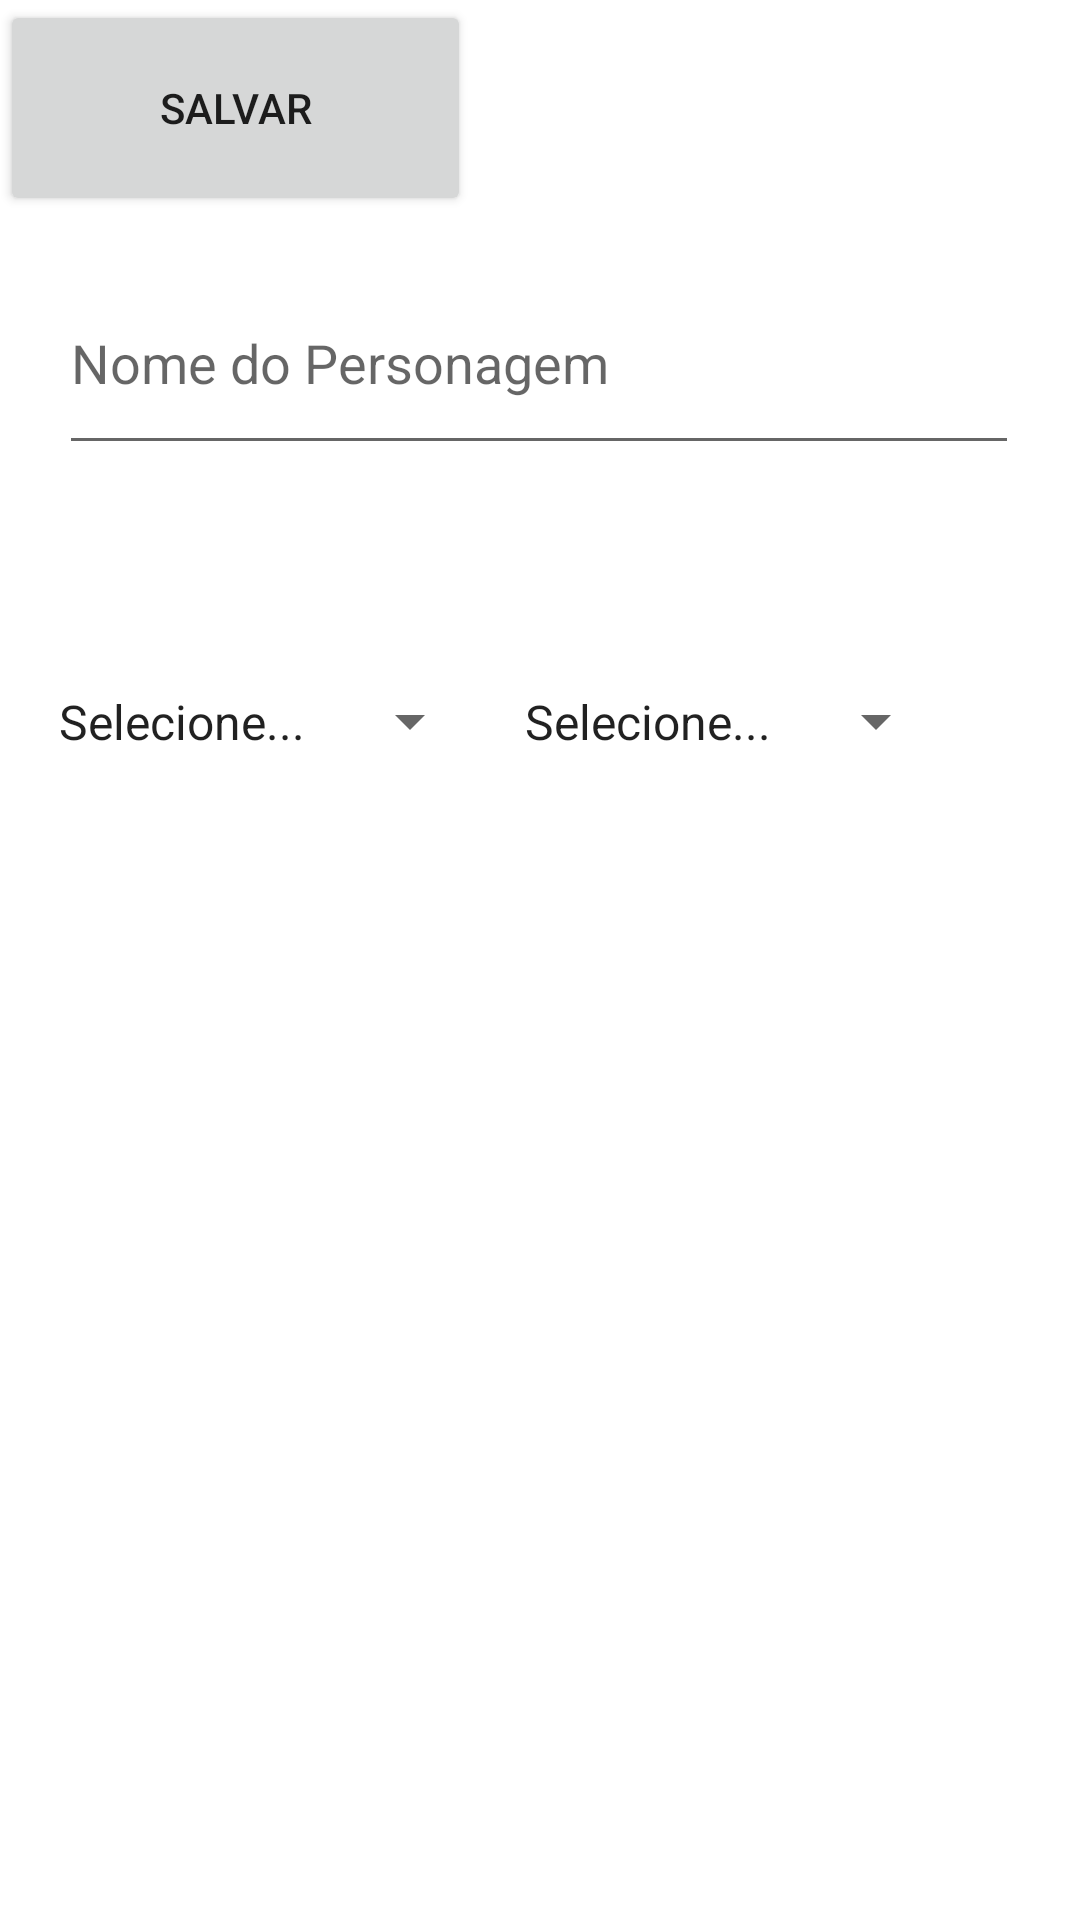

Reconstruct the res/layout file that produces this screen, plus the resources it refers to.
<!-- AndroidManifest.xml: application theme Theme.AtvN1 -->
<!-- res/layout/activity_personagensadd.xml -->
<?xml version="1.0" encoding="utf-8"?>
<androidx.constraintlayout.widget.ConstraintLayout xmlns:android="http://schemas.android.com/apk/res/android"
    xmlns:app="http://schemas.android.com/apk/res-auto"
    xmlns:tools="http://schemas.android.com/tools"
    android:layout_width="match_parent"
    android:layout_height="match_parent">

    <EditText
        android:id="@+id/etNome"
        android:layout_width="320dp"
        android:layout_height="71dp"
        android:layout_marginTop="84dp"
        android:ems="10"
        android:hint="Nome do Personagem"
        app:layout_constraintEnd_toEndOf="parent"
        app:layout_constraintHorizontal_bias="0.494"
        app:layout_constraintStart_toStartOf="parent"
        app:layout_constraintTop_toTopOf="parent" />

    <Spinner
        android:id="@+id/spLevel"
        android:layout_width="149dp"
        android:layout_height="59dp"
        android:layout_marginTop="56dp"
        android:layout_marginEnd="44dp"
        android:entries="@array/level"
        app:layout_constraintEnd_toEndOf="parent"
        app:layout_constraintTop_toBottomOf="@+id/etNome" />

    <Spinner
        android:id="@+id/spClasses"
        android:layout_width="149dp"
        android:layout_height="59dp"
        android:layout_marginTop="56dp"
        android:entries="@array/classes"
        app:layout_constraintEnd_toStartOf="@+id/spLevel"
        app:layout_constraintHorizontal_bias="0.652"
        app:layout_constraintStart_toStartOf="parent"
        app:layout_constraintTop_toBottomOf="@+id/etNome" />

    <Button
        android:id="@+id/btnSalvar"
        android:layout_width="157dp"
        android:layout_height="72dp"
        android:text="Salvar"
        tools:layout_editor_absoluteX="127dp"
        tools:layout_editor_absoluteY="329dp" />

</androidx.constraintlayout.widget.ConstraintLayout>
<!-- resources referenced by this layout -->
<resources>
  <string-array name="classes">
          <item>Selecione...</item>
          <item>Guerreiro</item>
          <item>Mago</item>
          <item>Bárbaro</item>
          <item>Feiticeiro</item>
          <item>Drúida</item>
          <item>Bruxo</item>
          <item>Patrulheiro</item>
          <item>Clérigo</item>
      </string-array>
  <string-array name="level">
          <item>Selecione...</item>
          <item>1</item>
          <item>2</item>
          <item>3</item>
          <item>4</item>
          <item>5</item>
          <item>6</item>
          <item>7</item>
          <item>8</item>
          <item>9</item>
          <item>10</item>
      </string-array>
  <style name="Theme.AtvN1" parent="Theme.MaterialComponents.DayNight.DarkActionBar">
          
          <item name="colorPrimary">@color/purple_500</item>
          <item name="colorPrimaryVariant">@color/purple_700</item>
          <item name="colorOnPrimary">@color/white</item>
          
          <item name="colorSecondary">@color/teal_200</item>
          <item name="colorSecondaryVariant">@color/teal_700</item>
          <item name="colorOnSecondary">@color/black</item>
          
          <item name="android:statusBarColor" tools:targetApi="l">?attr/colorPrimaryVariant</item>
          
      </style>
  <!-- not gathered from this repository: default colours our renderer supplied (Android Studio template values) -->
  <color name="purple_500">#FF6200EE</color>
  <color name="purple_700">#FF3700B3</color>
  <color name="teal_200">#FF03DAC5</color>
  <color name="teal_700">#FF018786</color>
  <color name="black">#FF000000</color>
  <color name="white">#FFFFFFFF</color>
</resources>
